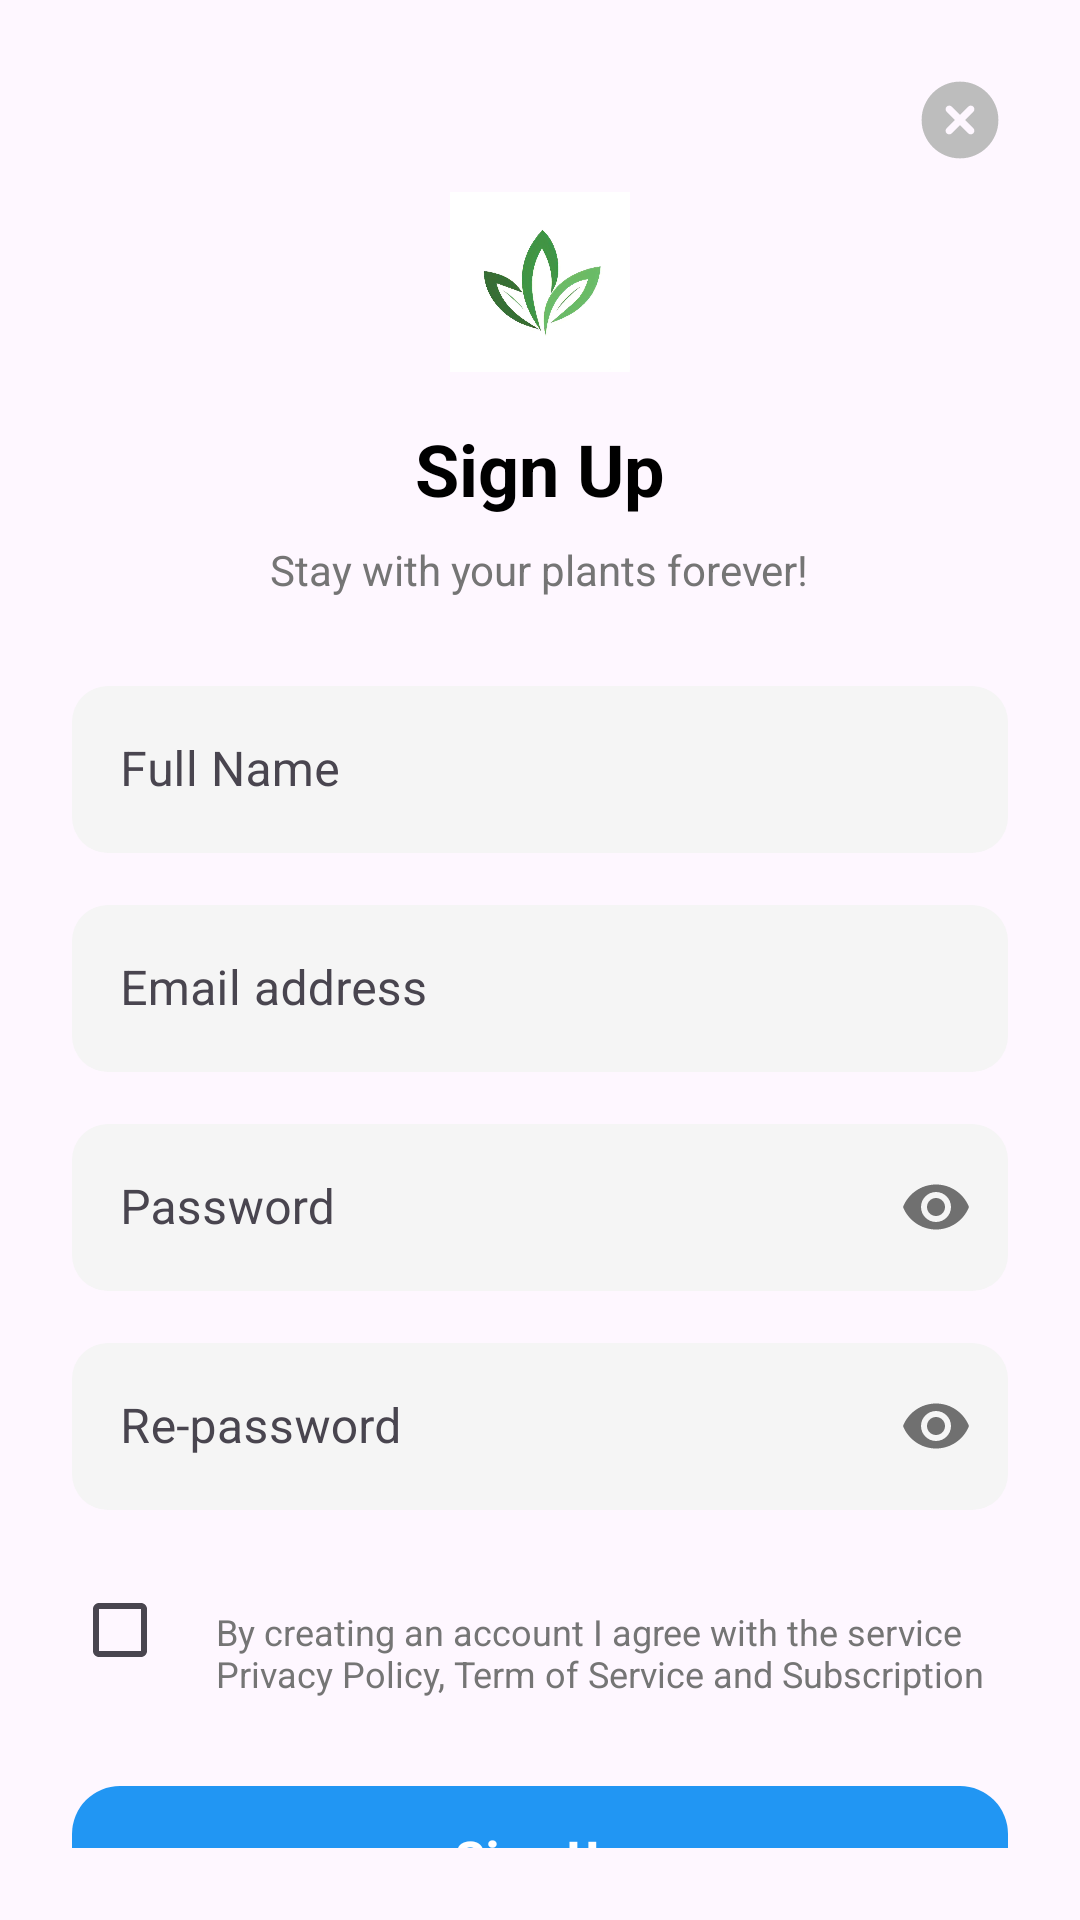

The Android layout XML behind this screen, and the referenced resources:
<!-- AndroidManifest.xml: application theme Theme.LeafyApp -->
<!-- res/layout/bottom_sheet_signup_email.xml -->
<?xml version="1.0" encoding="utf-8"?>
<LinearLayout xmlns:android="http://schemas.android.com/apk/res/android"
    xmlns:app="http://schemas.android.com/apk/res-auto"
    android:layout_width="match_parent"
    android:layout_height="wrap_content"
    android:background="@drawable/bg_bottom_sheet_rounded"
    android:orientation="vertical"
    android:padding="24dp">

    <ScrollView
        android:layout_width="match_parent"
        android:layout_height="match_parent"
        android:fillViewport="true"
        android:scrollbars="none">
    <LinearLayout
        android:layout_width="match_parent"
        android:layout_height="wrap_content"
        android:orientation="vertical">

        <ImageView
            android:id="@+id/btn_close_signup"
            android:layout_width="32dp"
            android:layout_height="32dp"
            android:layout_gravity="end"
            android:src="@drawable/circle_xmark_solid_full"
            app:tint="#BDBDBD"
            android:background="?attr/selectableItemBackgroundBorderless"
            android:clickable="true"/>

        <ImageView
            android:layout_width="60dp"
            android:layout_height="60dp"
            android:layout_gravity="center"
            android:src="@mipmap/ic_leafy_logo"
            android:layout_marginTop="8dp"/>

        <TextView
            android:layout_width="wrap_content"
            android:layout_height="wrap_content"
            android:layout_gravity="center"
            android:text="Sign Up"
            android:textColor="#000000"
            android:textSize="24sp"
            android:textStyle="bold"
            android:layout_marginTop="16dp"/>

        <TextView
            android:layout_width="wrap_content"
            android:layout_height="wrap_content"
            android:layout_gravity="center"
            android:text="Stay with your plants forever!"
            android:textColor="#757575"
            android:textSize="14sp"
            android:layout_marginTop="8dp"
            android:layout_marginBottom="24dp"/>

        <com.google.android.material.textfield.TextInputLayout
            android:layout_width="match_parent"
            android:layout_height="wrap_content"
            app:boxCornerRadiusTopStart="12dp"
            app:boxCornerRadiusTopEnd="12dp"
            app:boxCornerRadiusBottomStart="12dp"
            app:boxCornerRadiusBottomEnd="12dp"
            app:boxStrokeWidth="0dp"
            app:boxBackgroundColor="#F5F5F5"
            android:layout_marginBottom="12dp"
            android:theme="@style/GreenInputTheme">
            <com.google.android.material.textfield.TextInputEditText
                android:id="@+id/et_fullname"
                android:layout_width="match_parent"
                android:layout_height="wrap_content"
                android:hint="Full Name"
                android:inputType="textPersonName"/>
        </com.google.android.material.textfield.TextInputLayout>

        <com.google.android.material.textfield.TextInputLayout
            android:layout_width="match_parent"
            android:layout_height="wrap_content"
            app:boxCornerRadiusTopStart="12dp"
            app:boxCornerRadiusTopEnd="12dp"
            app:boxCornerRadiusBottomStart="12dp"
            app:boxCornerRadiusBottomEnd="12dp"
            app:boxStrokeWidth="0dp"
            app:boxBackgroundColor="#F5F5F5"
            android:layout_marginBottom="12dp"
            android:theme="@style/GreenInputTheme">
            <com.google.android.material.textfield.TextInputEditText
                android:id="@+id/et_email"
                android:layout_width="match_parent"
                android:layout_height="wrap_content"
                android:hint="Email address"
                android:inputType="textEmailAddress"/>
        </com.google.android.material.textfield.TextInputLayout>

        <com.google.android.material.textfield.TextInputLayout
            android:layout_width="match_parent"
            android:layout_height="wrap_content"
            app:boxCornerRadiusTopStart="12dp"
            app:boxCornerRadiusTopEnd="12dp"
            app:boxCornerRadiusBottomStart="12dp"
            app:boxCornerRadiusBottomEnd="12dp"
            app:boxStrokeWidth="0dp"
            app:boxBackgroundColor="#F5F5F5"
            app:passwordToggleEnabled="true"
            android:layout_marginBottom="12dp"
            android:theme="@style/GreenInputTheme"
            app:hintTextColor="#4CAF50"
            >
            <com.google.android.material.textfield.TextInputEditText
                android:id="@+id/et_password"
                android:layout_width="match_parent"
                android:layout_height="wrap_content"
                android:hint="Password"
                android:inputType="textPassword"/>
        </com.google.android.material.textfield.TextInputLayout>

        <com.google.android.material.textfield.TextInputLayout
            android:layout_width="match_parent"
            android:layout_height="wrap_content"
            app:boxCornerRadiusTopStart="12dp"
            app:boxCornerRadiusTopEnd="12dp"
            app:boxCornerRadiusBottomStart="12dp"
            app:boxCornerRadiusBottomEnd="12dp"
            app:boxStrokeWidth="0dp"
            app:boxBackgroundColor="#F5F5F5"
            app:passwordToggleEnabled="true"
            android:layout_marginBottom="16dp"
            android:theme="@style/GreenInputTheme"
            app:hintTextColor="#4CAF50">
            <com.google.android.material.textfield.TextInputEditText
                android:id="@+id/et_repassword"
                android:layout_width="match_parent"
                android:layout_height="wrap_content"
                android:hint="Re-password"
                android:inputType="textPassword"/>
        </com.google.android.material.textfield.TextInputLayout>

        <LinearLayout
            android:layout_width="match_parent"
            android:layout_height="wrap_content"
            android:orientation="horizontal"
            android:layout_marginBottom="24dp">
            <CheckBox
                android:id="@+id/cb_policy"
                android:layout_width="wrap_content"
                android:layout_height="wrap_content"
                android:layout_gravity="top"/>
            <TextView
                android:layout_width="wrap_content"
                android:layout_height="wrap_content"
                android:text="By creating an account I agree with the service Privacy Policy, Term of Service and Subscription Policy."
                android:textSize="12sp"
                android:textColor="#757575"/>
        </LinearLayout>

        <com.google.android.material.button.MaterialButton
            android:id="@+id/btn_signup_confirm"
            android:layout_width="match_parent"
            android:layout_height="56dp"
            android:text="Sign Up"
            android:textAllCaps="false"
            android:textSize="16sp"
            android:textStyle="bold"
            android:textColor="#FFFFFF"
            app:cornerRadius="16dp"
            app:backgroundTint="#2196F3"/> <LinearLayout
        android:layout_width="wrap_content"
        android:layout_height="wrap_content"
        android:layout_gravity="center"
        android:layout_marginTop="24dp"
        android:orientation="horizontal">
        <TextView
            android:layout_width="wrap_content"
            android:layout_height="wrap_content"
            android:text="Already have an account? "
            android:textColor="#757575"/>
        <TextView
            android:id="@+id/tv_switch_login"
            android:layout_width="wrap_content"
            android:layout_height="wrap_content"
            android:text="Log in"
            android:textStyle="bold"
            android:textColor="#2196F3"/>
    </LinearLayout>
</LinearLayout>
    </ScrollView>

</LinearLayout>
<!-- resources referenced by this layout -->
<resources>
  <!-- drawable circle_xmark_solid_full (drawable) -->
  <vector xmlns:android="http://schemas.android.com/apk/res/android" android:autoMirrored="true" android:height="640dp" android:viewportHeight="640" android:viewportWidth="640" android:width="640dp">
        
      <path android:fillColor="#FF000000" android:pathData="M320,576C461.4,576 576,461.4 576,320C576,178.6 461.4,64 320,64C178.6,64 64,178.6 64,320C64,461.4 178.6,576 320,576zM231,231C240.4,221.6 255.6,221.6 264.9,231L319.9,286L374.9,231C384.3,221.6 399.5,221.6 408.8,231C418.1,240.4 418.2,255.6 408.8,264.9L353.8,319.9L408.8,374.9C418.2,384.3 418.2,399.5 408.8,408.8C399.4,418.1 384.2,418.2 374.9,408.8L319.9,353.8L264.9,408.8C255.5,418.2 240.3,418.2 231,408.8C221.7,399.4 221.6,384.2 231,374.9L286,319.9L231,264.9C221.6,255.5 221.6,240.3 231,231z"/>
      
  </vector>
  <!-- mipmap ic_leafy_logo: jpg bitmap (mipmap-xxxhdpi, 56751 bytes) -->
  <style name="GreenInputTheme" parent="ThemeOverlay.MaterialComponents.TextInputEditText.OutlinedBox">
          <item name="colorPrimary">#4CAF50</item>
          <item name="android:textColorHint">#4CAF50</item>
      </style>
  <style name="Theme.LeafyApp" parent="Theme.Material3.DayNight.NoActionBar">
          
          <item name="android:windowNoTitle">true</item>
          <item name="windowNoTitle">true</item>
  
          
          <item name="android:windowFullscreen">true</item>
          <item name="android:statusBarColor">@android:color/transparent</item>
  
          
          <item name="colorPrimary">@color/purple_500</item>
          <item name="colorOnPrimary">@color/white</item>
          <item name="colorSecondary">@color/teal_200</item>
      </style>
  <color name="purple_500">#FF6200EE</color>
  <color name="white">#FFFFFFFF</color>
  <color name="teal_200">#FF03DAC5</color>
</resources>
